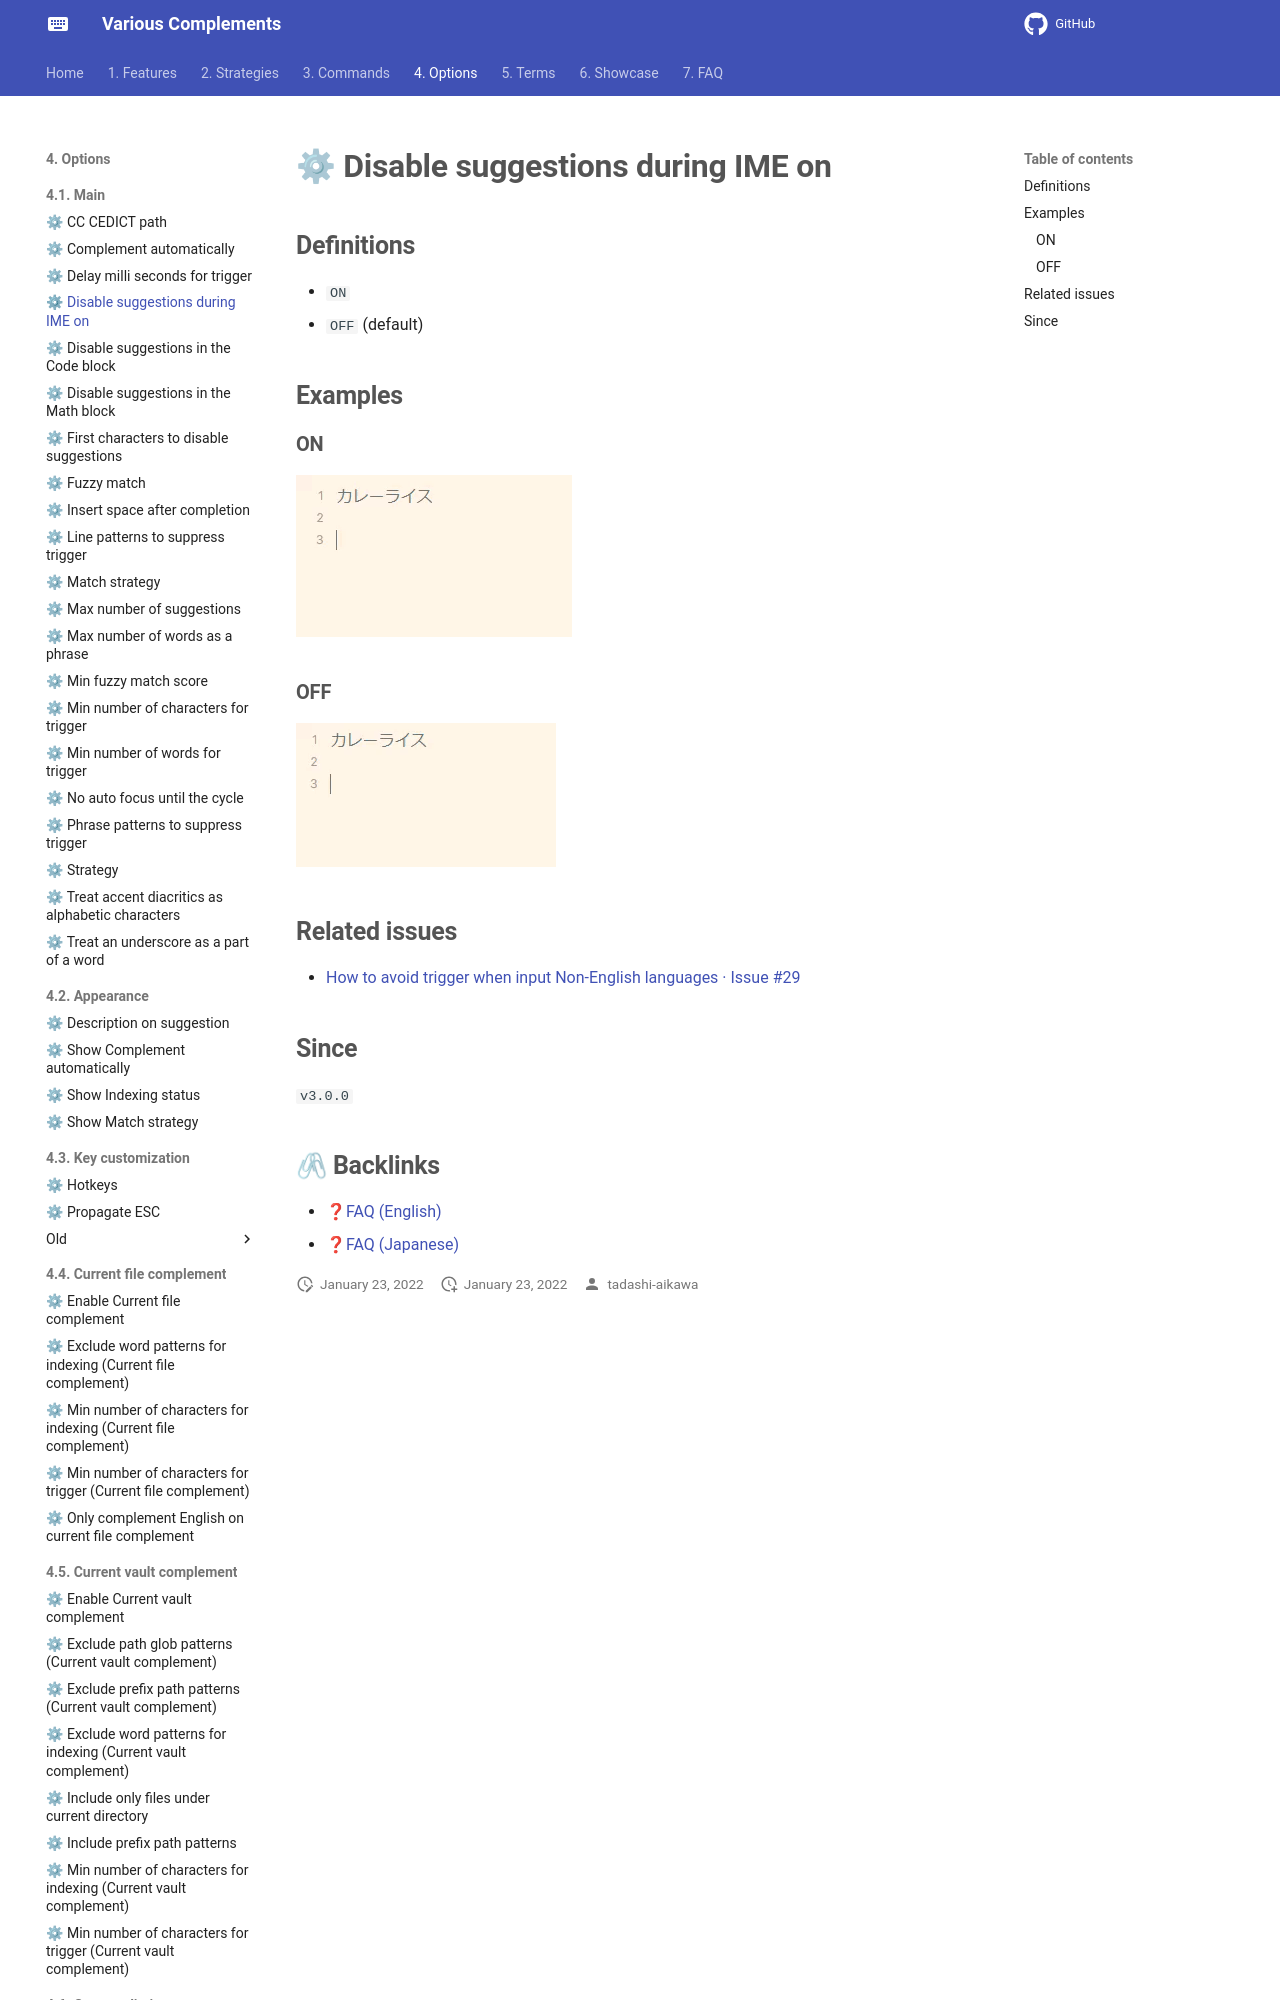

repository: tadashi-aikawa/docs-obsidian-various-complements-plugin · page: 4. Options/4.1. Main/⚙ Disable suggestions during IME on/index.html · generator: mkdocs

## Definitions

- `ON`
- `OFF` (default)

## Examples

### ON

![[disable-suggestions-during-ime-on-on.gif]]

### OFF

![[disable-suggestions-during-ime-on-off.gif]]

## Related issues

- [How to avoid trigge
